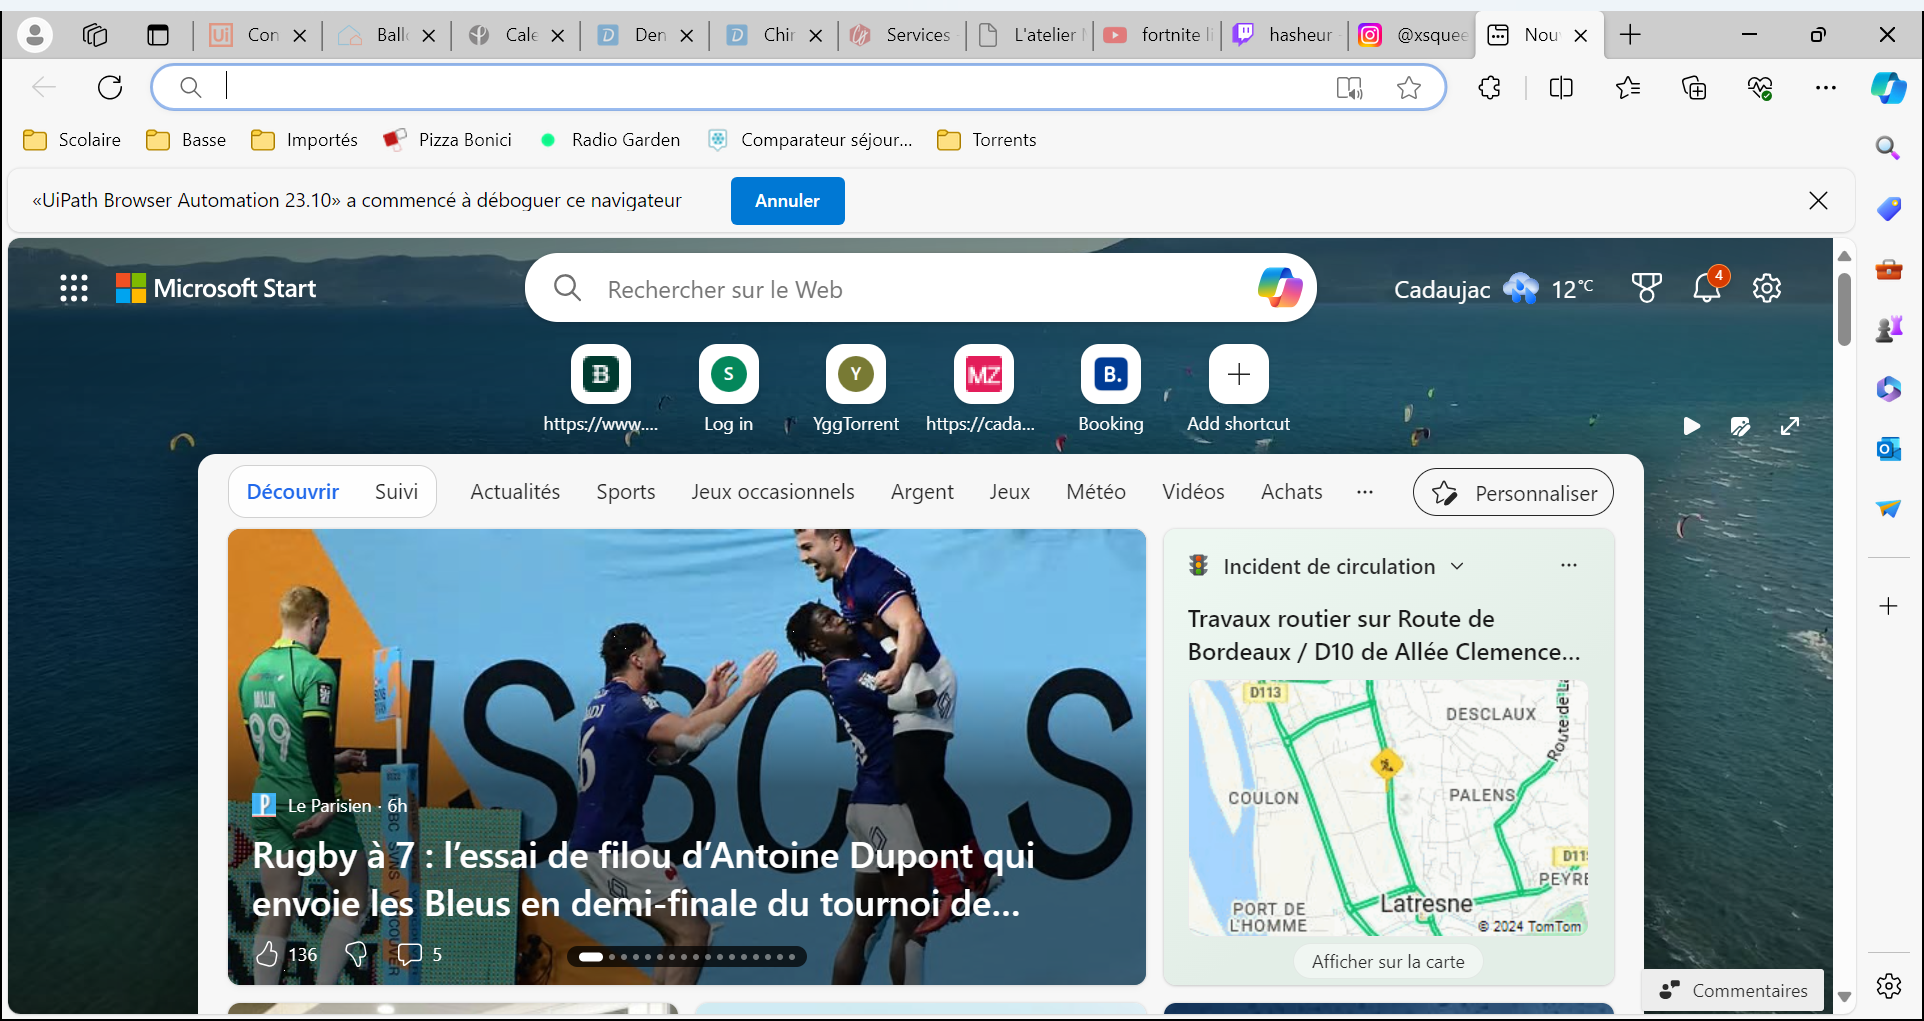
Task: Processus vierge
Workflow: Main

Step 1: Use Browser Edge: Nouvel onglet in window 'Nouvel onglet' (msedge.exe)
